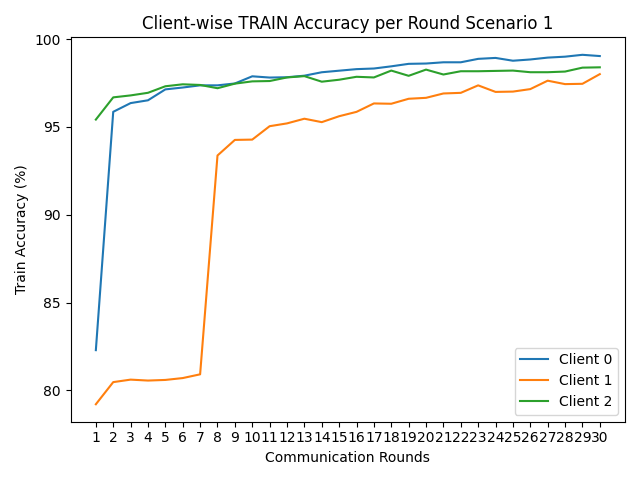

The table this chart was drawn from, first rows:
round, client_0, client_1, client_2
1, 82.29, 79.2, 95.42
2, 95.86, 80.47, 96.69
3, 96.36, 80.61, 96.8
4, 96.52, 80.55, 96.95
5, 97.14, 80.59, 97.32
6, 97.25, 80.7, 97.43
7, 97.37, 80.91, 97.39
8, 97.37, 93.38, 97.21
9, 97.48, 94.26, 97.47
10, 97.89, 94.28, 97.6
11, 97.82, 95.05, 97.62
12, 97.83, 95.21, 97.82
13, 97.92, 95.47, 97.9
14, 98.12, 95.28, 97.58
15, 98.21, 95.61, 97.69
16, 98.3, 95.86, 97.86
17, 98.33, 96.34, 97.82
18, 98.46, 96.32, 98.21
19, 98.6, 96.61, 97.92
20, 98.62, 96.66, 98.27
21, 98.69, 96.91, 97.99
22, 98.69, 96.95, 98.18
23, 98.88, 97.37, 98.18
24, 98.94, 97, 98.2
25, 98.78, 97.02, 98.21
26, 98.85, 97.16, 98.12
27, 98.95, 97.64, 98.12
28, 99.01, 97.44, 98.16
29, 99.11, 97.46, 98.38
30, 99.04, 98.01, 98.4
